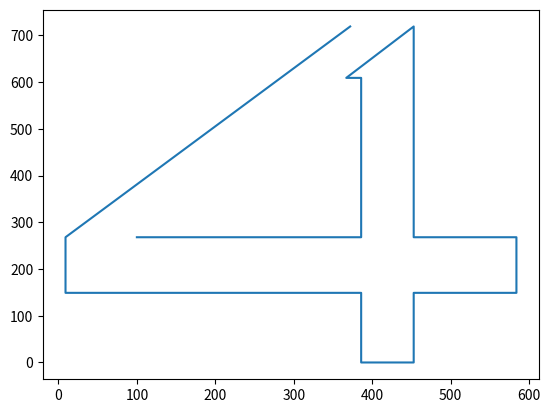

Write the Python code that produced this figure.

import matplotlib.pyplot as plt
import re

str = """"
<contour>
        <pt x="372" y="719" on="1"/>
        <pt x="9" y="268" on="1"/>
        <pt x="9" y="149" on="1"/>
        <pt x="386" y="149" on="1"/>
        <pt x="386" y="0" on="1"/>
        <pt x="453" y="0" on="1"/>
        <pt x="453" y="149" on="1"/>
        <pt x="584" y="149" on="1"/>
        <pt x="584" y="268" on="1"/>
        <pt x="453" y="268" on="1"/>
        <pt x="453" y="719" on="1"/>
      </contour>
      <contour>
        <pt x="367" y="609" on="1"/>
        <pt x="386" y="609" on="1"/>
        <pt x="386" y="268" on="1"/>
        <pt x="100" y="268" on="1"/>
      </contour>
"""


x = [int(i) for i in re.findall(r'<pt x="(.*?)" y=', str)]
y = [int(i) for i in re.findall(r'y="(.*?)" on=', str)]

print(x)
print(y)

plt.plot(x, y)
plt.show()